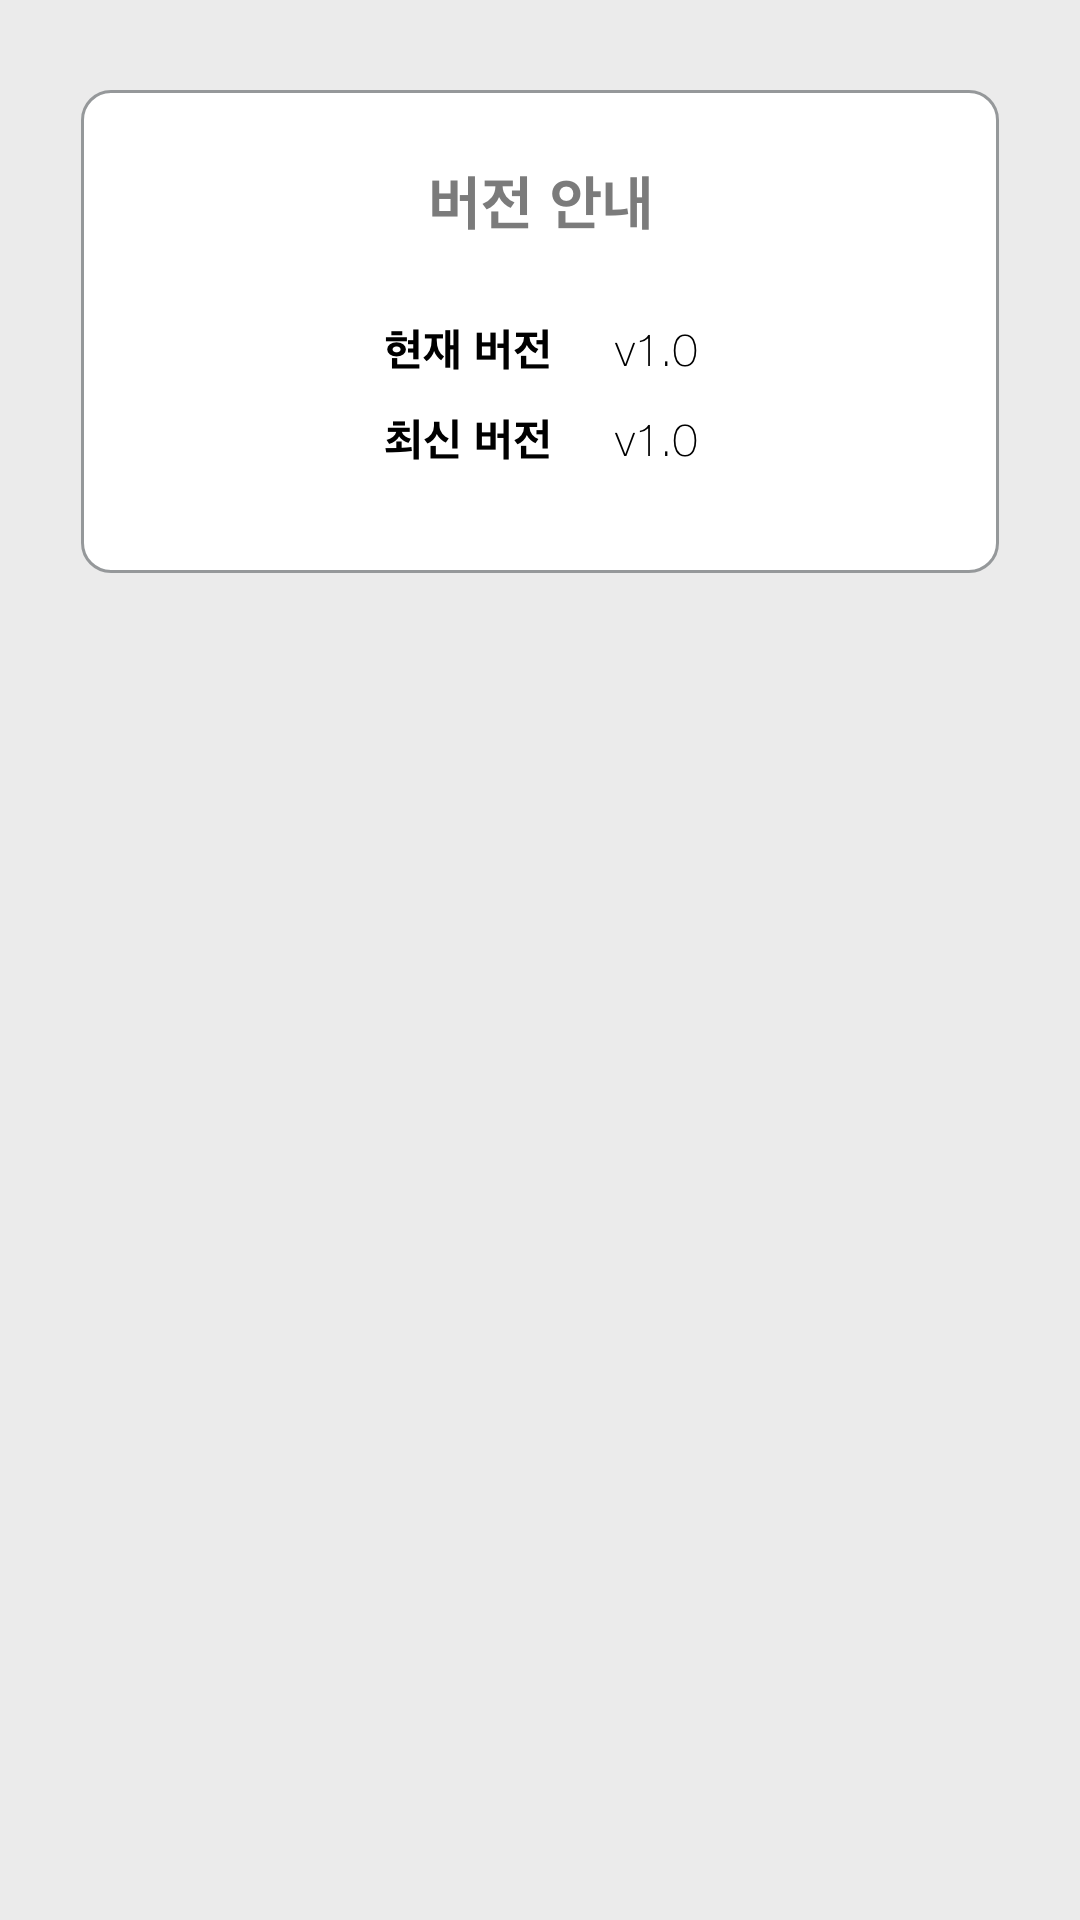

Layout XML and referenced resources for this Android screen:
<!-- AndroidManifest.xml: application theme Theme.AppCompat.NoActionBar -->
<!-- res/layout/activity_version.xml -->
<?xml version="1.0" encoding="UTF-8"?>
<RelativeLayout xmlns:android="http://schemas.android.com/apk/res/android"
    xmlns:app="http://schemas.android.com/apk/res-auto"
    xmlns:tools="http://schemas.android.com/tools"
    android:layout_width="match_parent"
    android:layout_height="match_parent"
    android:background="#EBEBEB"
    tools:context="com.example.user.youngclient.LinkActivity">

    <ImageView
        android:layout_width="wrap_content"
        android:layout_height="wrap_content"
        android:layout_centerHorizontal="true"
        android:layout_marginTop="30dp"
        android:src="@drawable/version" />

</RelativeLayout>
<!-- resources referenced by this layout -->
<resources>
  <!-- drawable version: png bitmap (drawable-hdpi, 10804 bytes) -->
</resources>
